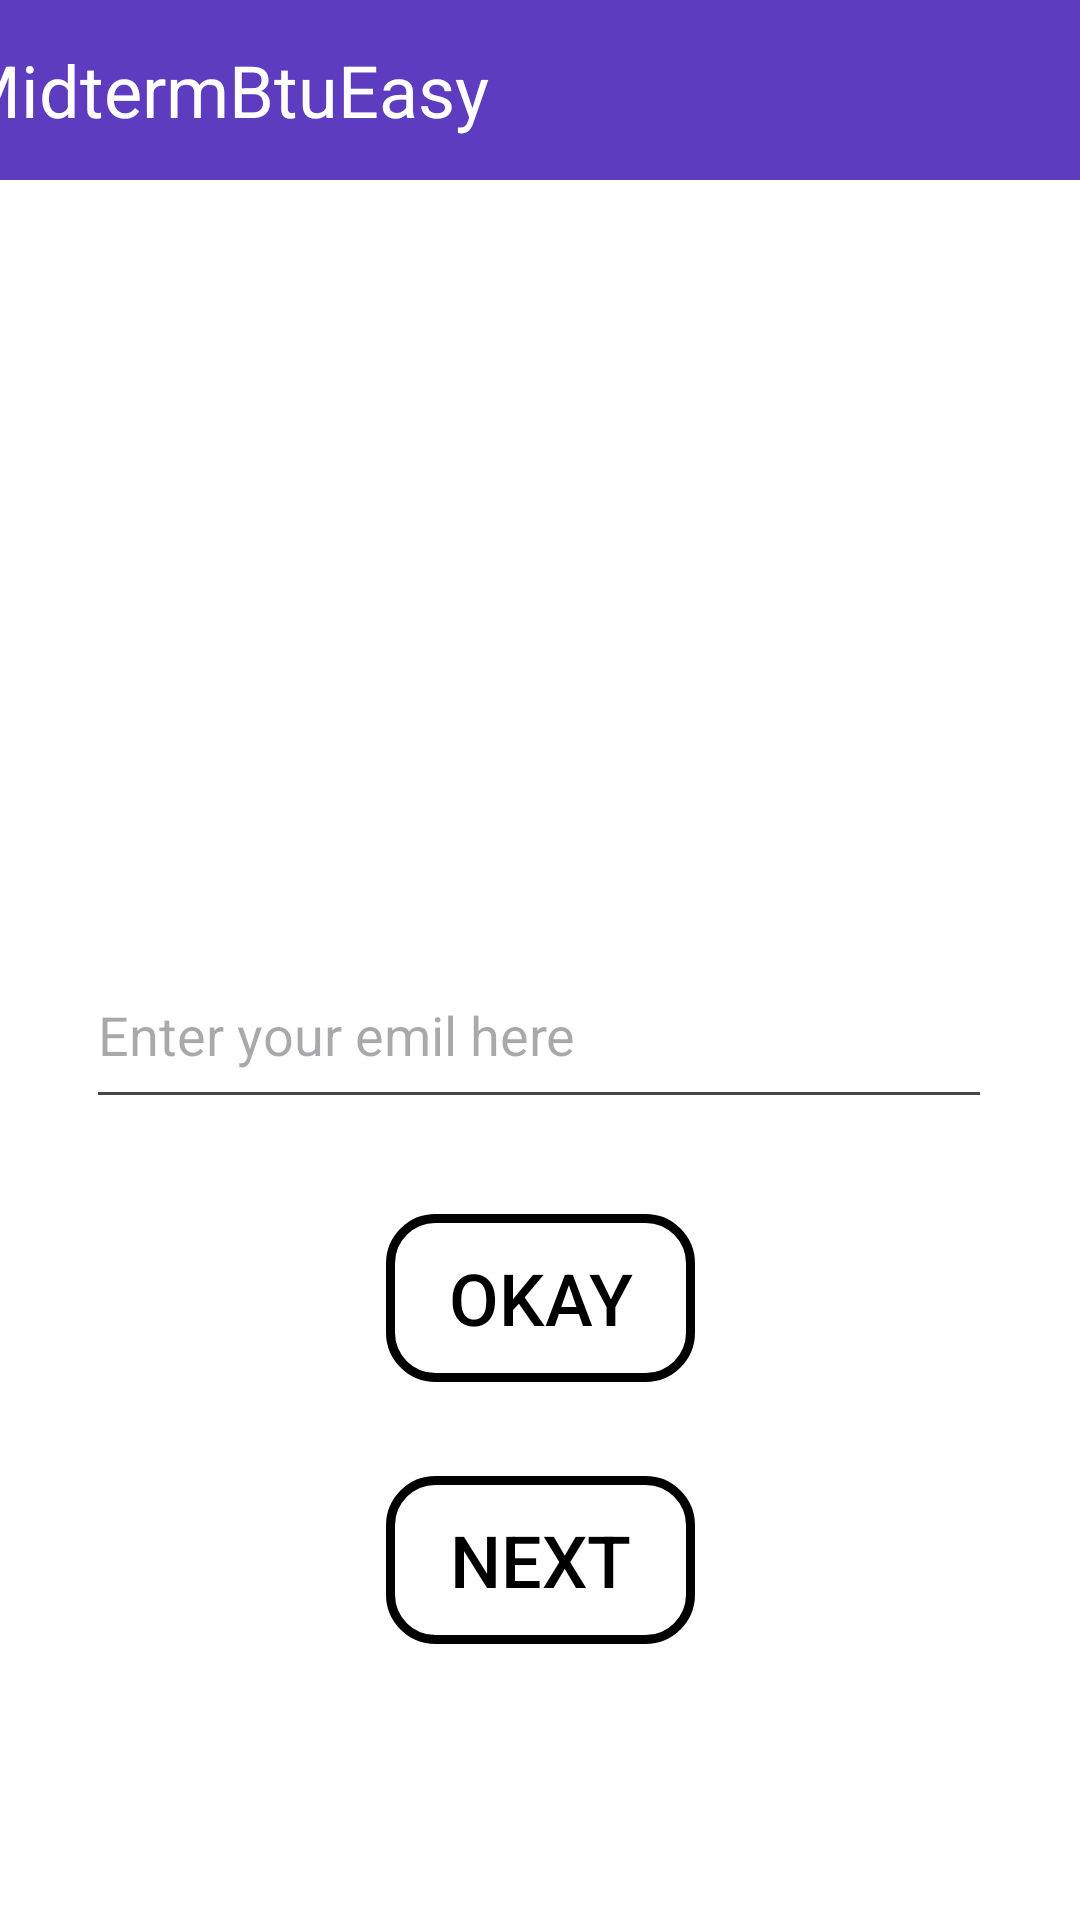

Android layout source for this screen:
<!-- AndroidManifest.xml: application theme Theme.Prcts -->
<!-- res/layout/activity_main.xml -->
<?xml version="1.0" encoding="utf-8"?>
<androidx.constraintlayout.widget.ConstraintLayout xmlns:android="http://schemas.android.com/apk/res/android"
    xmlns:app="http://schemas.android.com/apk/res-auto"
    xmlns:tools="http://schemas.android.com/tools"
    android:id="@+id/main"
    android:layout_width="match_parent"
    android:layout_height="match_parent"
    tools:context=".MainActivity"
    android:background="@color/white">

    <TextView
        android:id="@+id/textView2"
        android:layout_width="413dp"
        android:layout_height="60dp"
        android:background="#5E3CBF"
        android:gravity="center_vertical"
        android:text="  MidtermBtuEasy  "
        android:textColor="@color/white"
        android:textSize="24dp"
        app:layout_constraintEnd_toEndOf="parent"
        app:layout_constraintStart_toStartOf="parent"
        app:layout_constraintTop_toTopOf="parent" />


    <ImageView
        android:id="@+id/imageButton2"
        android:layout_width="188dp"
        android:layout_height="190dp"
        android:layout_marginTop="36dp"
        android:background="@drawable/shapeimage"
        app:layout_constraintEnd_toEndOf="parent"
        app:layout_constraintHorizontal_bias="0.497"
        app:layout_constraintStart_toStartOf="parent"
        app:layout_constraintTop_toBottomOf="@+id/textView2" />

    <EditText
        android:id="@+id/Email_edit_text"
        android:layout_width="302dp"
        android:layout_height="59dp"
        android:layout_marginTop="28dp"
        android:width='300dp'
        android:textColor="@color/black"
        android:hint="Enter your emil here"
        android:textAlignment="textStart"
        app:layout_constraintEnd_toEndOf="parent"
        app:layout_constraintHorizontal_bias="0.494"
        app:layout_constraintStart_toStartOf="parent"
        app:layout_constraintTop_toBottomOf="@+id/imageButton2" />

    <Button
        android:id="@+id/Next_button"
        android:layout_width="103dp"
        android:layout_height="56dp"
        android:layout_marginBottom="92dp"
        android:width="5dp"
        android:background="@drawable/buttonbacground"
        android:text="Next"
        android:textColor="@color/black"
        android:textSize="24dp"
        app:layout_constraintBottom_toBottomOf="parent"
        app:layout_constraintEnd_toEndOf="parent"
        app:layout_constraintStart_toStartOf="parent" />

    <Button
        android:id="@+id/Okay_button"
        android:layout_width="103dp"
        android:layout_height="56dp"
        android:width="5dp"
        android:background="@drawable/buttonbacground"
        android:text="Okay"
        android:textColor="@color/black"
        android:textSize="24dp"
        app:layout_constraintBottom_toTopOf="@+id/Next_button"
        app:layout_constraintEnd_toEndOf="parent"
        app:layout_constraintStart_toStartOf="parent"
        app:layout_constraintTop_toBottomOf="@+id/Email_edit_text" />


</androidx.constraintlayout.widget.ConstraintLayout>
<!-- resources referenced by this layout -->
<resources>
  <!-- drawable buttonbacground (drawable) -->
  <?xml version="1.0" encoding="utf-8"?>
  <shape xmlns:android="http://schemas.android.com/apk/res/android"
      android:shape="rectangle">
      <solid android:color="#00FFFFFF">
  
      </solid>
      <corners android:radius="15dp">
  
  
      </corners>
      <stroke android:color="#000000"
          android:width="3dp"
           >
  
      </stroke>
  </shape>
  <style name="Theme.Prcts" parent="Base.Theme.Prcts" />
  <style name="Base.Theme.Prcts" parent="Theme.Material3.DayNight.NoActionBar">
          
          
      </style>
  <!-- not gathered from this repository: default colours our renderer supplied (Android Studio template values) -->
  <color name="black">#FF000000</color>
  <color name="white">#FFFFFFFF</color>
</resources>
